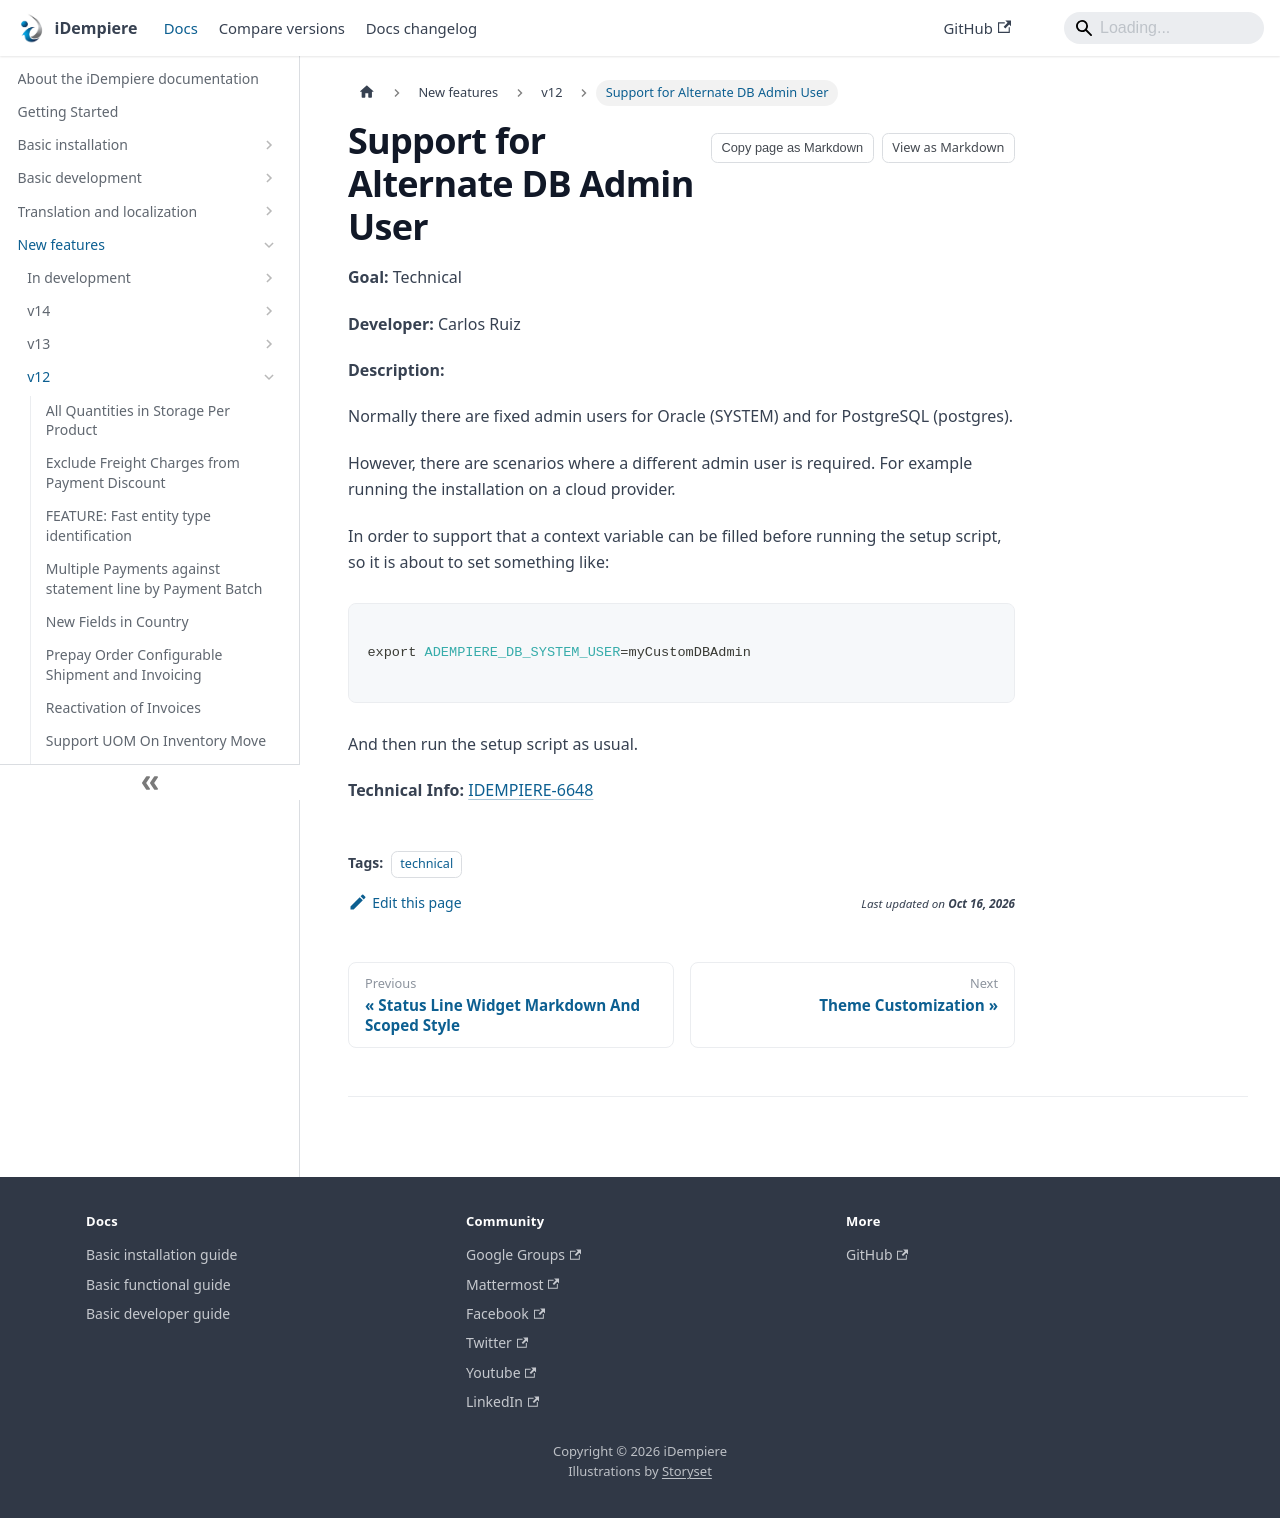

repository: idempiere/idempiere.github.io · page: docs/new-features/v12/support-for-alternate-db-admin-user.html · generator: docusaurus

---
sidebar_position: 25
sidebar_label: "Support for Alternate DB Admin User"
description: "Normally there are fixed admin users for Oracle (SYSTEM) and for PostgreSQL (postgres)."
tags: [technical]
---
# Support for Alternate DB Admin User

**Goal:** Technical

**Developer:** Carlos Ruiz

**Description:**

Normally there are fixed admin users for Oracle (SYSTEM) and for PostgreSQL (postgres).

However, there are scenarios where a different admin user is required.  For example running the installation on a cloud provider.

In order to support that a context variable can be filled before running the setup script, so it is about to set something like:
```shell

export ADEMPIERE_DB_SYSTEM_USER=myCustomDBAdmin

```

And then run the setup script as usual.

**Technical Info:** [IDEMPIERE-6648](https://idempiere.atlassian.net/browse/IDEMPIERE-6648)
